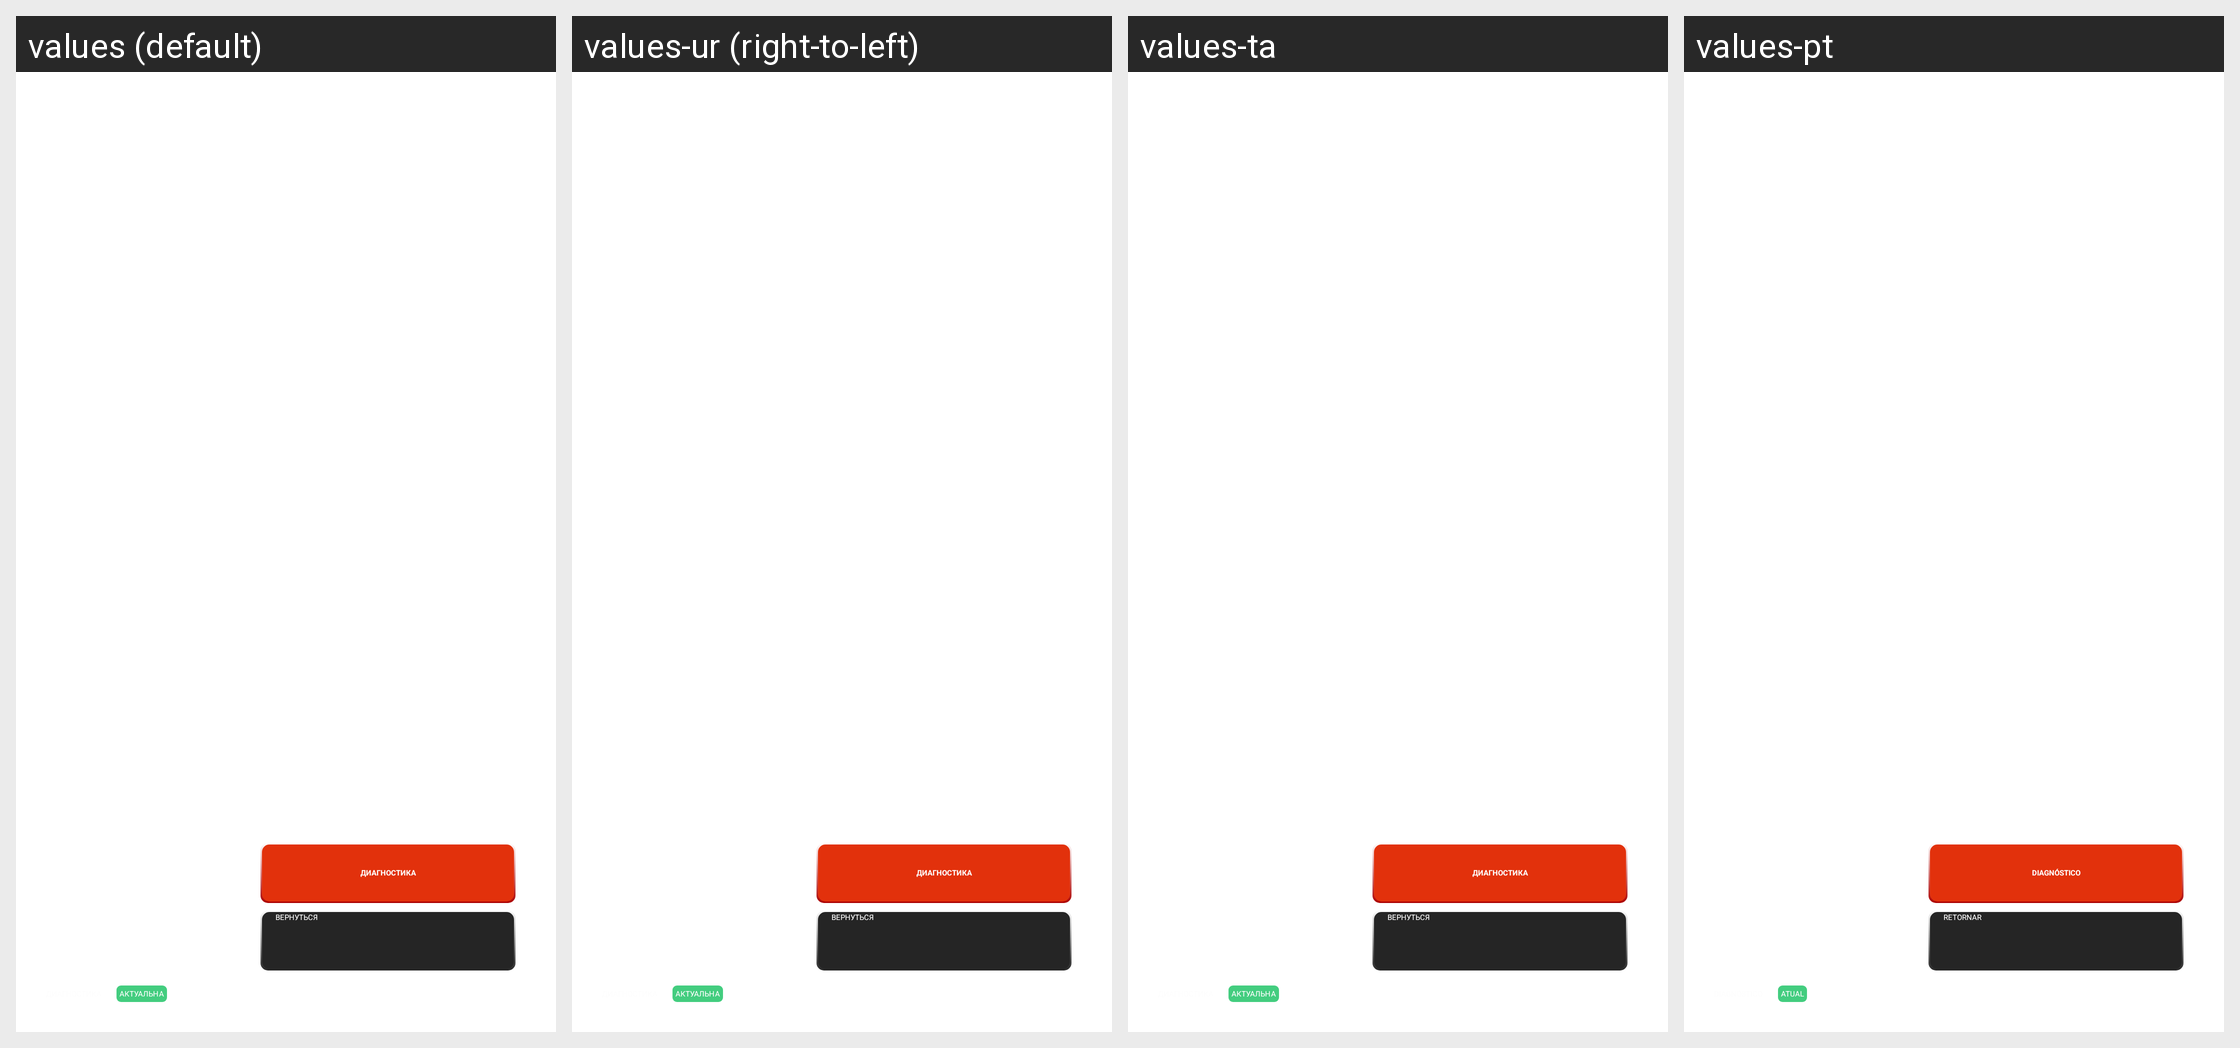

For this localized Android screen grid, give each drawn string resource with its value in every locale shown.
Android screen res/layout/tuning_fragment_diagnostics.xml rendered under 4 locales, left to right: values (default), values-ur (right-to-left), values-ta, values-pt. Device: Nexus 5 (rendered at 1080×1920; each locale shown at half size, 540×960, under a caption strip naming it); theme AppTheme.NoActionBar.
Other locales in the repository, not shown: values-af, values-am, values-ar, values-as, values-az, values-be, values-bg, values-bn, values-bs, values-ca, values-cs, values-da, values-de, values-el, values-en, values-en-rCA, values-en-rGB, values-en-rIN, values-en-rXC, values-es, values-es-rUS, values-et, values-eu, values-fa, values-fi, values-fr, values-fr-rCA, values-gl, values-gu, values-hi, values-hr, values-hu, values-hy, values-in, values-is, values-it, values-iw, values-ja, values-ka, values-kk, values-km, values-kn, values-ko, values-ky, values-lo, values-lt, values-lv, values-mk, values-ml, values-mn, values-mr, values-ms, values-my, values-nb, values-ne, values-nl, values-or, values-pa, values-pl, values-pt-rBR, values-pt-rPT, values-ro, values-ru, values-si, values-sk, values-sl, values-sq, values-sr, values-sv, values-sw, values-te, values-th, values-tl, values-tr, values-uk, values-uz, values-vi, values-zh-rCN, values-zh-rHK, values-zh-rTW, values-zu.
Strings drawn on this screen, with the default value and each locale's value (text and hints the layout hard-codes, and strings that could not be matched under every locale, appear in the picture but are not listed):

common_diagnostic
  values: диагностика
  values-ur: диагностика  [not translated; the default value is used]
  values-ta: диагностика  [not translated; the default value is used]
  values-pt: diagnóstico

common_return
  values: Вернуться
  values-ur: Вернуться  [not translated; the default value is used]
  values-ta: Вернуться  [not translated; the default value is used]
  values-pt: Retornar

tuning_diagnostic_status_actual
  values: актуальна
  values-ur: актуальна  [not translated; the default value is used]
  values-ta: актуальна  [not translated; the default value is used]
  values-pt: atual
